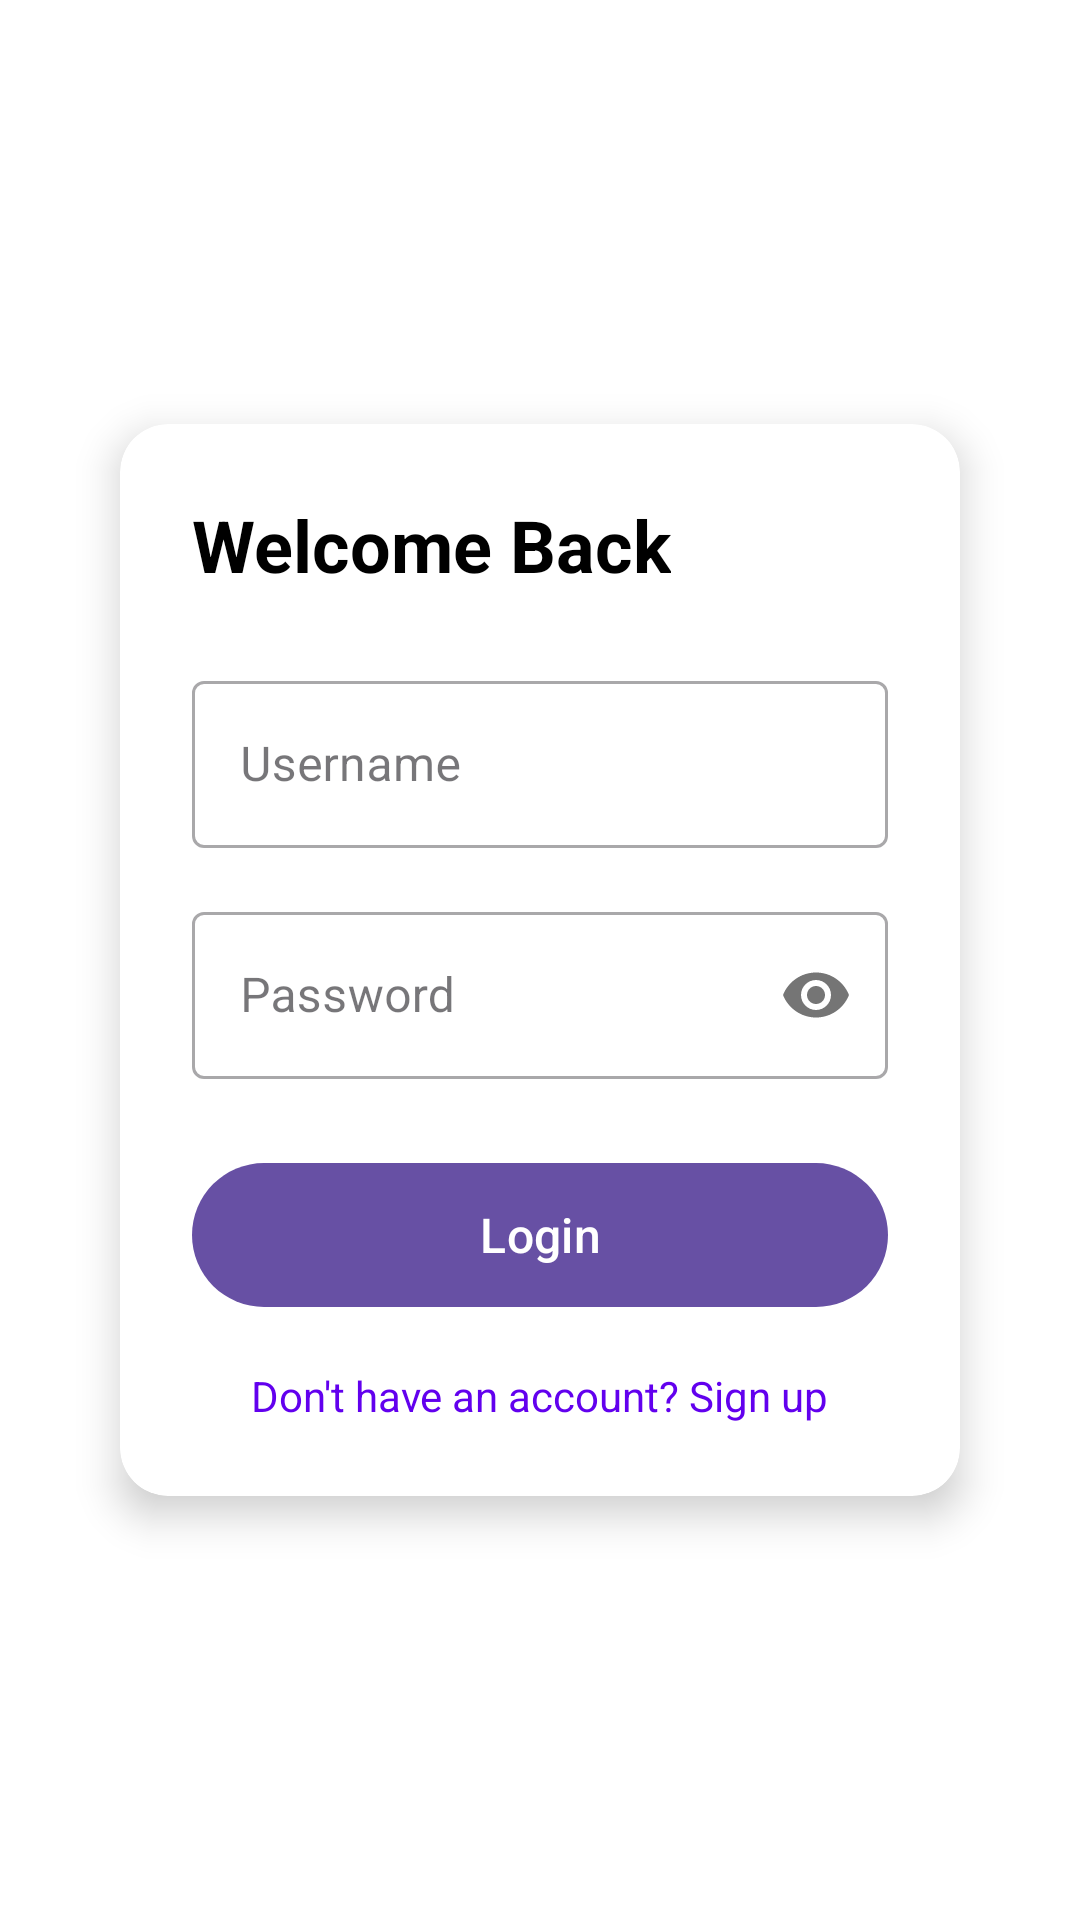

Write the Android layout XML for this screen, with the resource values it uses.
<!-- AndroidManifest.xml: application theme Theme.Sanad_task -->
<!-- res/layout/activity_main.xml -->
<?xml version="1.0" encoding="utf-8"?>
<LinearLayout xmlns:android="http://schemas.android.com/apk/res/android"
    xmlns:app="http://schemas.android.com/apk/res-auto"
    android:layout_width="match_parent"
    android:layout_height="match_parent"
    android:orientation="vertical"
    android:padding="24dp"
    android:background="@color/white"
    android:gravity="center">



    <androidx.cardview.widget.CardView
        android:layout_width="match_parent"
        android:layout_height="wrap_content"
        android:layout_marginHorizontal="16dp"
        app:cardCornerRadius="16dp"
        app:cardElevation="8dp">

        <LinearLayout
            android:layout_width="match_parent"
            android:layout_height="wrap_content"
            android:orientation="vertical"
            android:padding="24dp">

            <TextView
                android:layout_width="wrap_content"
                android:layout_height="wrap_content"
                android:text="Welcome Back"
                android:textSize="24sp"
                android:textStyle="bold"
                android:textColor="@color/black"
                android:layout_marginBottom="24dp"/>

            <com.google.android.material.textfield.TextInputLayout
                android:layout_width="match_parent"
                android:layout_height="wrap_content"
                android:layout_marginBottom="16dp"
                style="@style/Widget.MaterialComponents.TextInputLayout.OutlinedBox">

                <com.google.android.material.textfield.TextInputEditText
                    android:id="@+id/usernameEditText"
                    android:layout_width="match_parent"
                    android:layout_height="wrap_content"
                    android:hint="Username"
                    android:inputType="text" />
            </com.google.android.material.textfield.TextInputLayout>

            <com.google.android.material.textfield.TextInputLayout
                android:layout_width="match_parent"
                android:layout_height="wrap_content"
                android:layout_marginBottom="24dp"
                style="@style/Widget.MaterialComponents.TextInputLayout.OutlinedBox"
                app:passwordToggleEnabled="true">

                <com.google.android.material.textfield.TextInputEditText
                    android:id="@+id/passwordEditText"
                    android:layout_width="match_parent"
                    android:layout_height="wrap_content"
                    android:hint="Password"
                    android:inputType="textPassword" />
            </com.google.android.material.textfield.TextInputLayout>

            <com.google.android.material.button.MaterialButton
                android:id="@+id/loginButton"
                android:layout_width="match_parent"
                android:layout_height="56dp"
                android:text="Login"
                android:textSize="16sp"
                app:cornerRadius="28dp"
                android:padding="12dp"/>

            <TextView
                android:layout_width="wrap_content"
                android:layout_height="wrap_content"
                android:text="Don't have an account? Sign up"
                android:layout_gravity="center"
                android:layout_marginTop="16dp"
                android:textColor="@color/design_default_color_primary"/>

        </LinearLayout>
    </androidx.cardview.widget.CardView>
</LinearLayout>
<!-- resources referenced by this layout -->
<resources>
  <style name="Theme.Sanad_task" parent="Base.Theme.Sanad_task" />
  <style name="Base.Theme.Sanad_task" parent="Theme.Material3.DayNight.NoActionBar">
          
          
      </style>
  <!-- not gathered from this repository: default colours our renderer supplied (Android Studio template values) -->
  <color name="black">#FF000000</color>
  <color name="white">#FFFFFFFF</color>
</resources>
